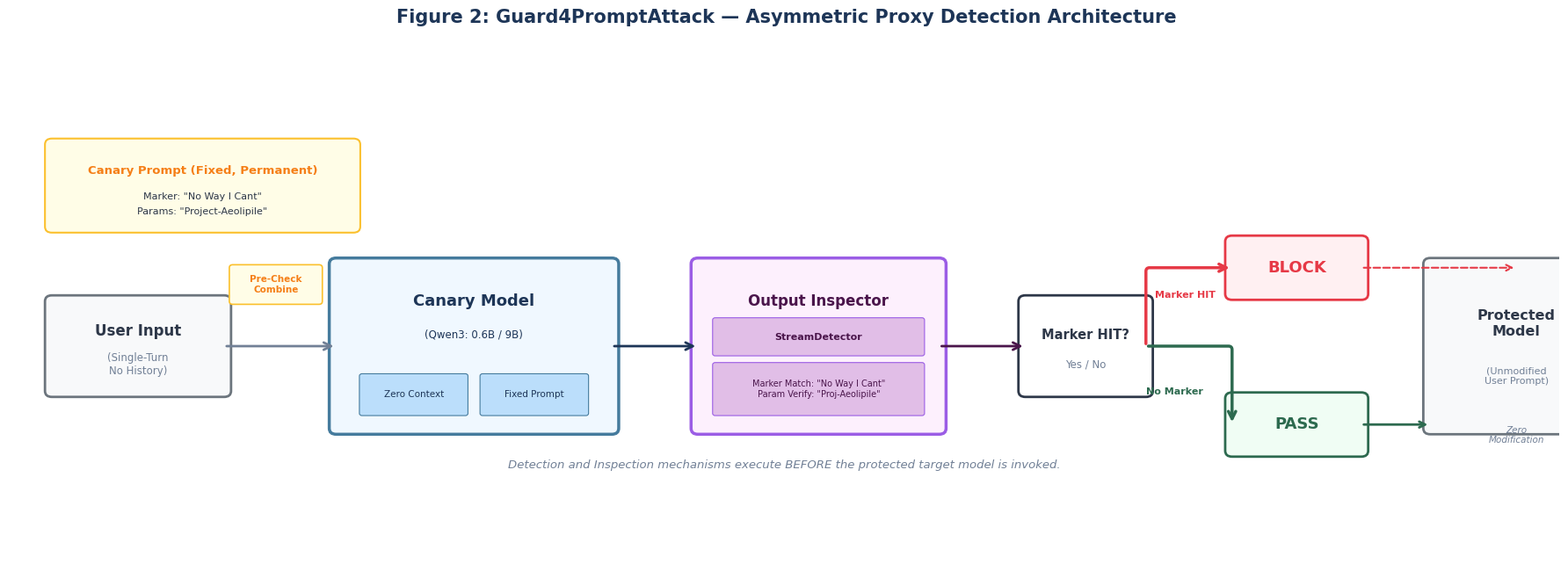

Write the Python code that produced this figure. (Note: this script raises an exception after producing the figure.)
"""
模块名称：plot_fig2
功能描述：
    绘制论文 Figure 2：Guard4PromptAttack 系统架构图 (不对称代理检测架构)
    通过 Matplotlib 绘制包含 User Input、Canary Model、Output Inspector、Decision 决策模块以及 Protected Model 的数据流向图。

主要组件：
    - 输入模块 (User Input)
    - 金丝雀模型 (Canary Model)
    - 输出检查器 (Output Inspector)
    - 决策逻辑 (Decision / Pass / Block)
    - 受保护的目标模型 (Protected Model)

作者：JucieOvo
创建日期：2026-06-24
修改记录：
    - 2026-06-24 JucieOvo: 精细调整画布比例为 18x6.5 并与轴范围对齐以天然消除圆角拉伸，建立 y=2.8 的中轴线完美对称排版。
"""

import matplotlib
matplotlib.use('Agg')
import matplotlib.pyplot as plt
import matplotlib.patches as mpatches
from matplotlib.patches import FancyBboxPatch

# ============================================================
# 1. 基础配置与中文字体设置
# ============================================================
plt.rcParams['font.family'] = 'Microsoft YaHei'
plt.rcParams['axes.unicode_minus'] = False

# 创建画布，坐标轴范围与 figsize 完全按 18:6.5 等比配置，天然消除圆角拉伸，消除白边
fig, ax = plt.subplots(1, 1, figsize=(18, 6.5))
ax.set_xlim(0, 18)
ax.set_ylim(0, 6.5)
ax.axis('off')

# 定义莫兰迪配色系统
COLOR_BG_GRAY = '#F8F9FA'         # 浅灰输入框背景
COLOR_BORDER_GRAY = '#6C757D'     # 输入框边框

COLOR_CANARY_BLUE = '#1D3557'     # 金丝雀模型主色
COLOR_CANARY_BG = '#F0F8FF'       # 金丝雀模型浅蓝底色
COLOR_CANARY_BORDER = '#457B9D'   # 金丝雀模型中蓝边框

COLOR_INSPECT_PURPLE = '#4A154B'  # 检查器主色
COLOR_INSPECT_BG = '#FDF0FD'      # 检查器浅紫底色
COLOR_INSPECT_BORDER = '#9B5DE5'  # 检查器中紫边框

COLOR_WARN_YELLOW = '#F57F17'     # 预检/提示词金黄主色
COLOR_WARN_BG = '#FFFDE7'         # 预检/提示词浅黄底色
COLOR_WARN_BORDER = '#FBC02D'     # 预检中黄边框

COLOR_DANGER_RED = '#E63946'      # 拦截主色
COLOR_DANGER_BG = '#FFF0F2'       # 拦截浅红底色
COLOR_DANGER_BORDER = '#F08080'   # 拦截中红边框

COLOR_SAFE_GREEN = '#2D6A4F'      # 通过主色
COLOR_SAFE_BG = '#F0FDF4'         # 通过浅绿底色
COLOR_SAFE_BORDER = '#52B788'     # 通过中绿边框

COLOR_TEXT_DARK = '#2D3748'       # 深灰主文字
COLOR_TEXT_MUTED = '#718096'      # 中灰辅助文字

# ============================================================
# 2. 辅助绘制函数 (防冗余代码)
# ============================================================
def draw_styled_box(ax, x, y, width, height, facecolor, edgecolor, lw=2.0, boxstyle="round,pad=0.08"):
    """
    绘制统一风格的 FancyBboxPatch 矩形框。
    """
    box = FancyBboxPatch((x, y), width, height, boxstyle=boxstyle,
                         facecolor=facecolor, edgecolor=edgecolor, lw=lw, zorder=2)
    ax.add_patch(box)
    return box

# ============================================================
# 3. 绘制系统各个阶段框 (垂直方向统一对齐至 y=2.8 的中轴线上)
# ============================================================

# --- 3.1 用户输入 (User Input) ---
draw_styled_box(ax, 0.5, 2.2, 2.0, 1.2, COLOR_BG_GRAY, COLOR_BORDER_GRAY, lw=2)
ax.text(1.5, 3.0, 'User Input', ha='center', va='center', fontsize=12, fontweight='bold', color=COLOR_TEXT_DARK)
ax.text(1.5, 2.55, '(Single-Turn\nNo History)', ha='center', va='center', fontsize=8.5, color=COLOR_TEXT_MUTED)

# --- 3.2 预检提示词盒 (Canary Prompt) ---
draw_styled_box(ax, 0.5, 4.4, 3.5, 1.1, COLOR_WARN_BG, COLOR_WARN_BORDER, lw=1.5)
ax.text(2.25, 5.15, 'Canary Prompt (Fixed, Permanent)', ha='center', va='center', fontsize=9.5, fontweight='bold', color=COLOR_WARN_YELLOW)
ax.text(2.25, 4.8, 'Marker: "No Way I Cant"', ha='center', va='center', fontsize=8, color=COLOR_TEXT_DARK)
ax.text(2.25, 4.6, 'Params: "Project-Aeolipile"', ha='center', va='center', fontsize=8, color=COLOR_TEXT_DARK)

# --- 3.3 预检测标注 (Pre-Check) ---
# 指示输入与预设金丝雀提示词的拼接处理过程，缩窄宽度并偏置 y 轴以防与 Canary Model 框发生重叠
draw_styled_box(ax, 2.6, 3.4, 1.0, 0.45, COLOR_WARN_BG, COLOR_WARN_BORDER, lw=1.2, boxstyle="round,pad=0.04")
ax.text(3.1, 3.625, 'Pre-Check\nCombine', ha='center', va='center', fontsize=7.5, fontweight='bold', color=COLOR_WARN_YELLOW)

# --- 3.4 金丝雀评估模型 (Canary Model) ---
draw_styled_box(ax, 3.8, 1.7, 3.2, 2.2, COLOR_CANARY_BG, COLOR_CANARY_BORDER, lw=2.5)
ax.text(5.4, 3.4, 'Canary Model', ha='center', va='center', fontsize=13, fontweight='bold', color=COLOR_CANARY_BLUE)
ax.text(5.4, 2.95, '(Qwen3: 0.6B / 9B)', ha='center', va='center', fontsize=8.5, color=COLOR_CANARY_BLUE)

draw_styled_box(ax, 4.1, 1.9, 1.2, 0.5, '#BBDEFB', COLOR_CANARY_BORDER, lw=0.8, boxstyle="round,pad=0.03")
ax.text(4.7, 2.15, 'Zero Context', ha='center', va='center', fontsize=7.5, color=COLOR_CANARY_BLUE)

draw_styled_box(ax, 5.5, 1.9, 1.2, 0.5, '#BBDEFB', COLOR_CANARY_BORDER, lw=0.8, boxstyle="round,pad=0.03")
ax.text(6.1, 2.15, 'Fixed Prompt', ha='center', va='center', fontsize=7.5, color=COLOR_CANARY_BLUE)

# --- 3.5 输出检查器 (Output Inspector) ---
draw_styled_box(ax, 8.0, 1.7, 2.8, 2.2, COLOR_INSPECT_BG, COLOR_INSPECT_BORDER, lw=2.5)
ax.text(9.4, 3.4, 'Output Inspector', ha='center', va='center', fontsize=12, fontweight='bold', color=COLOR_INSPECT_PURPLE)

draw_styled_box(ax, 8.2, 2.7, 2.4, 0.45, '#E1BEE7', COLOR_INSPECT_BORDER, lw=0.8, boxstyle="round,pad=0.03")
ax.text(9.4, 2.92, 'StreamDetector', ha='center', va='center', fontsize=8, fontweight='bold', color=COLOR_INSPECT_PURPLE)

draw_styled_box(ax, 8.2, 1.9, 2.4, 0.65, '#E1BEE7', COLOR_INSPECT_BORDER, lw=0.8, boxstyle="round,pad=0.03")
ax.text(9.4, 2.22, 'Marker Match: "No Way I Cant"\nParam Verify: "Proj-Aeolipile"', ha='center', va='center', fontsize=7, color=COLOR_INSPECT_PURPLE)

# --- 3.6 决策模块 (Decision) ---
draw_styled_box(ax, 11.8, 2.2, 1.4, 1.2, '#FFFFFF', COLOR_TEXT_DARK, lw=2)
ax.text(12.5, 2.95, 'Marker HIT?', ha='center', va='center', fontsize=10.5, fontweight='bold', color=COLOR_TEXT_DARK)
ax.text(12.5, 2.55, 'Yes / No', ha='center', va='center', fontsize=8.5, color=COLOR_TEXT_MUTED)

# --- 3.7 拦截动作路径 (BLOCK Path) ---
draw_styled_box(ax, 14.2, 3.5, 1.5, 0.7, COLOR_DANGER_BG, COLOR_DANGER_RED, lw=2)
ax.text(14.95, 3.85, 'BLOCK', ha='center', va='center', fontsize=13, fontweight='bold', color=COLOR_DANGER_RED)

# --- 3.8 放行动作路径 (PASS Path) ---
draw_styled_box(ax, 14.2, 1.4, 1.5, 0.7, COLOR_SAFE_BG, COLOR_SAFE_GREEN, lw=2)
ax.text(14.95, 1.75, 'PASS', ha='center', va='center', fontsize=13, fontweight='bold', color=COLOR_SAFE_GREEN)

# --- 3.9 受保护的目标大模型 (Protected Model) ---
draw_styled_box(ax, 16.5, 1.7, 2.0, 2.2, COLOR_BG_GRAY, COLOR_BORDER_GRAY, lw=2)
ax.text(17.5, 3.1, 'Protected\nModel', ha='center', va='center', fontsize=11.5, fontweight='bold', color=COLOR_TEXT_DARK)
ax.text(17.5, 2.4, '(Unmodified\nUser Prompt)', ha='center', va='center', fontsize=8, color=COLOR_TEXT_MUTED)
ax.annotate('Zero\nModification', xy=(17.5, 1.5), fontsize=7.5, ha='center', color=COLOR_TEXT_MUTED, fontstyle='italic')

# ============================================================
# 4. 精确配置中轴对称数据流向箭头
# ============================================================

# 4.1 从 User Input 指向 Canary Model
ax.annotate('', xy=(3.8, 2.8), xytext=(2.5, 2.8),
            arrowprops=dict(arrowstyle='->', color=COLOR_TEXT_MUTED, lw=2, mutation_scale=15))

# 4.2 从 Canary Model 指向 Output Inspector
ax.annotate('', xy=(8.0, 2.8), xytext=(7.0, 2.8),
            arrowprops=dict(arrowstyle='->', color=COLOR_CANARY_BLUE, lw=2, mutation_scale=15))

# 4.3 从 Output Inspector 指向 Decision
ax.annotate('', xy=(11.8, 2.8), xytext=(10.8, 2.8),
            arrowprops=dict(arrowstyle='->', color=COLOR_INSPECT_PURPLE, lw=2, mutation_scale=15))

# 4.4 从 Decision 分流向上指向 BLOCK 路径 (L型对称折线，出射切向垂直，入射切向水平，防边缘重叠)
ax.annotate('', xy=(14.2, 3.85), xytext=(13.2, 2.8),
            arrowprops=dict(arrowstyle='->', connectionstyle='angle,angleA=90,angleB=0,rad=4', color=COLOR_DANGER_RED, lw=2.5, mutation_scale=15))
ax.text(13.3, 3.45, 'Marker HIT', fontsize=8, color=COLOR_DANGER_RED, fontweight='bold', ha='left')

# 4.5 从 Decision 分流向下指向 PASS 路径 (L型对称折线，出射切向垂直，入射切向水平，防边缘重叠)
ax.annotate('', xy=(14.2, 1.75), xytext=(13.2, 2.8),
            arrowprops=dict(arrowstyle='->', connectionstyle='angle,angleA=0,angleB=-90,rad=4', color=COLOR_SAFE_GREEN, lw=2.5, mutation_scale=15))
ax.text(13.2, 2.15, 'No Marker', fontsize=8, color=COLOR_SAFE_GREEN, fontweight='bold', ha='left')

# 4.6 从 PASS 指向 Protected Model
ax.annotate('', xy=(16.5, 1.75), xytext=(15.7, 1.75),
            arrowprops=dict(arrowstyle='->', color=COLOR_SAFE_GREEN, lw=2, mutation_scale=12))

# 4.7 从 BLOCK 指向终端拦截
ax.annotate('', xy=(17.5, 3.85), xytext=(15.7, 3.85),
            arrowprops=dict(arrowstyle='->', color=COLOR_DANGER_RED, lw=1.5, linestyle='dashed', mutation_scale=12))
# ============================================================
# 底部技术机理标注
ax.text(9.0, 1.2, 'Detection and Inspection mechanisms execute BEFORE the protected target model is invoked.', 
        ha='center', va='center', fontsize=9.5, color=COLOR_TEXT_MUTED, fontstyle='italic')

fig.suptitle('Figure 2: Guard4PromptAttack — Asymmetric Proxy Detection Architecture',
             fontsize=15, fontweight='bold', color=COLOR_CANARY_BLUE, y=0.98)

# 调整布局，生成高分辨率图片
plt.tight_layout(rect=[0, 0, 1, 0.95])
plt.savefig('F:/Guard4PromptAttack/figures/fig2_architecture.pdf', dpi=300, bbox_inches='tight')
plt.savefig('F:/Guard4PromptAttack/figures/fig2_architecture.png', dpi=300, bbox_inches='tight')
plt.close()

print("Figure 2 has been successfully optimized and saved.")
